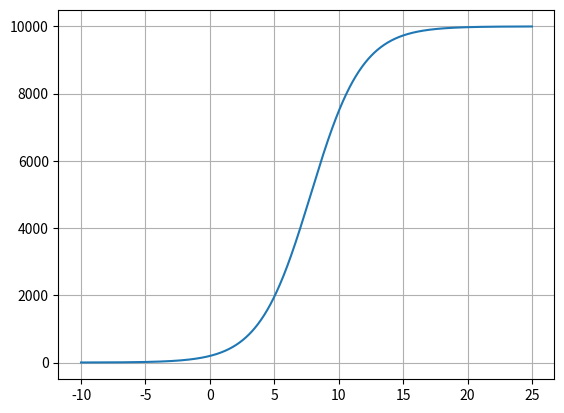

Here is the Python script that generated this plot:
import math
import matplotlib.pyplot as plt

def f(x):
    return 10000 / (1 + 50 * math.e**(-0.5 * x))

x = -10
dx = 0.01
N = 25
area = 0

y_list = []
x_list = []

while x < N:
    area += (f(x)*dx)
    y_list.append(f(x))
    x_list.append(x)
    x += dx

print(round(area, 3))

plt.plot(x_list, y_list)
plt.grid()
plt.show()